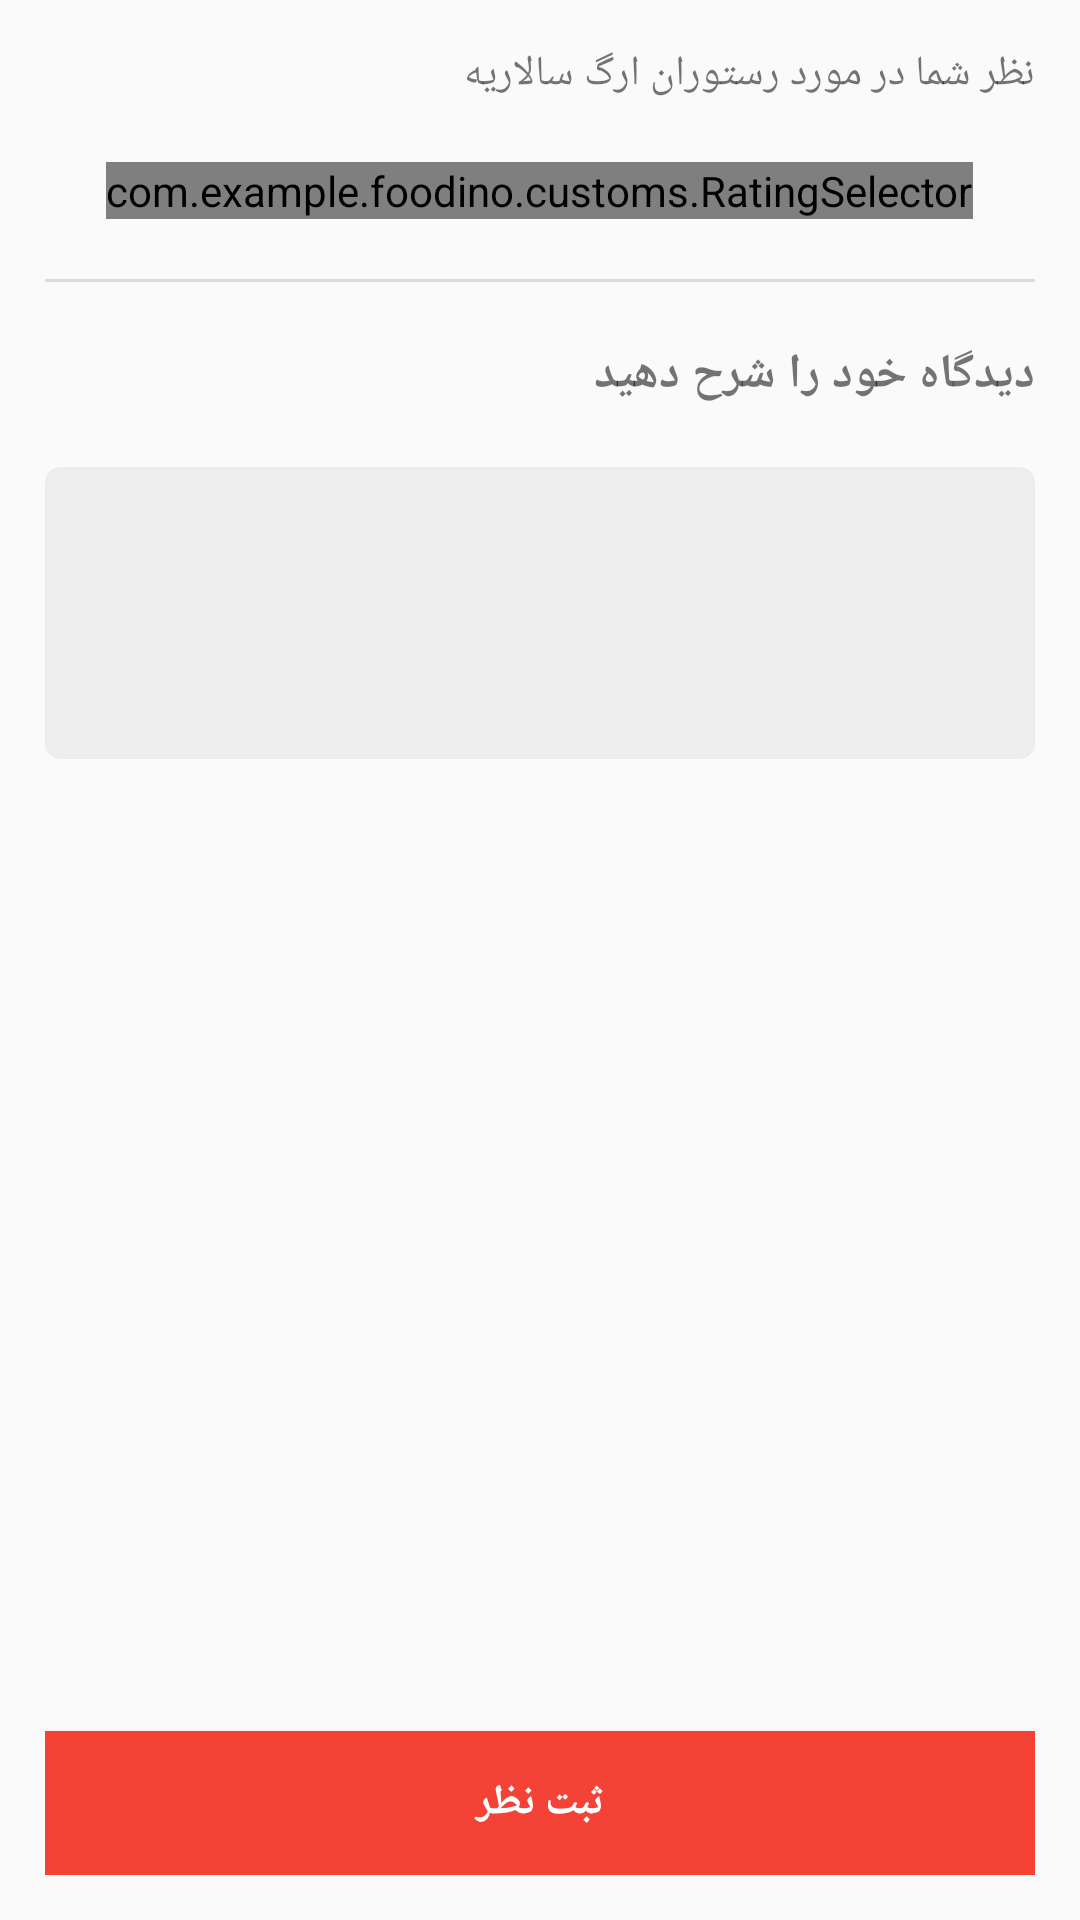

Layout XML and referenced resources for this Android screen:
<!-- AndroidManifest.xml: application theme AppTheme -->
<!-- res/layout/activity_add_comment.xml -->
<?xml version="1.0" encoding="utf-8"?>
<RelativeLayout xmlns:android="http://schemas.android.com/apk/res/android"
    xmlns:tools="http://schemas.android.com/tools"
    android:layout_width="match_parent"
    android:layout_height="match_parent"
    tools:context=".AddCommentActivity"
    android:padding="@dimen/activity_add_comment_padding">

    <TextView
        android:id="@+id/rate_tv"
        android:layout_width="wrap_content"
        android:layout_height="wrap_content"
        android:layout_alignParentTop="true"
        android:layout_alignParentEnd="true"
        android:layout_alignParentRight="true"
        android:textSize="@dimen/retry_tv_text_size"
        android:text="@string/your_comment_about_restaurant" />

    <LinearLayout
        android:id="@+id/rating_layout"
        android:layout_width="wrap_content"
        android:layout_height="wrap_content"
        android:orientation="horizontal"
        android:layout_below="@id/rate_tv"
        android:layout_centerHorizontal="true"
        android:layout_marginTop="@dimen/rating_layout_margin_bottom_top"
        android:layout_marginBottom="@dimen/rating_layout_margin_bottom_top">

        <com.example.foodino.customs.RatingSelector
            android:id="@+id/rating_selector"
            android:layout_width="match_parent"
            android:layout_height="wrap_content"/>

    </LinearLayout>

    <View
        android:id="@+id/view"
        android:layout_width="match_parent"
        android:layout_height="@dimen/view_height"
        android:layout_below="@id/rating_layout"
        android:background="?android:attr/listDivider"/>

    <TextView
        android:id="@+id/description_tv"
        android:layout_width="wrap_content"
        android:layout_height="wrap_content"
        android:layout_below="@id/view"
        android:layout_alignParentEnd="true"
        android:layout_alignParentRight="true"
        android:layout_marginTop="@dimen/description_tv_margin_bottom_top"
        android:layout_marginBottom="@dimen/description_tv_margin_bottom_top"
        android:textSize="@dimen/description_tv_text_size"
        android:textStyle="bold"
        android:text="@string/explain_your_comment"/>

    <EditText
        android:id="@+id/comment_et"
        android:layout_width="match_parent"
        android:layout_height="wrap_content"
        android:layout_below="@id/description_tv"
        android:background="@drawable/edit_text_shape"
        android:padding="@dimen/comment_et_padding"
        android:gravity="top"
        android:textDirection="rtl"
        android:inputType="textMultiLine"
        android:maxLength="200"
        android:ems="10"
        android:lines="4"/>

    <Button
        android:id="@+id/post_btn"
        android:layout_width="match_parent"
        android:layout_height="wrap_content"
        android:layout_alignParentBottom="true"
        android:background="@color/colorPrimary"
        style="@style/Widget.AppCompat.Button.Colored"
        android:textStyle="bold"
        android:text="@string/post_comment" />

</RelativeLayout>
<!-- resources referenced by this layout -->
<resources>
  <color name="colorPrimary">#F44336</color>
  <dimen name="activity_add_comment_padding">15dp</dimen>
  <dimen name="comment_et_padding">5dp</dimen>
  <dimen name="description_tv_margin_bottom_top">20dp</dimen>
  <dimen name="description_tv_text_size">16sp</dimen>
  <dimen name="rating_layout_margin_bottom_top">20dp</dimen>
  <dimen name="retry_tv_text_size">14sp</dimen>
  <dimen name="view_height">1dp</dimen>
  <!-- drawable edit_text_shape (drawable) -->
  <?xml version="1.0" encoding="utf-8"?>
  <shape xmlns:android="http://schemas.android.com/apk/res/android" android:shape="rectangle">
  
      <solid android:color="@color/colorPrimaryGray"/>
      <corners android:radius="5dp"/>
  
  </shape>
  <string name="explain_your_comment">دیدگاه خود را شرح دهید</string>
  <string name="post_comment">ثبت نظر</string>
  <string name="your_comment_about_restaurant">نظر شما در مورد رستوران ارگ سالاریه</string>
  <style name="AppTheme" parent="Theme.AppCompat.Light.DarkActionBar">
          
          <item name="colorPrimary">@color/colorPrimary</item>
          <item name="colorPrimaryDark">@color/colorPrimaryDark</item>
          <item name="colorAccent">@color/colorAccent</item>
      </style>
  <color name="colorPrimaryGray">#EEEDED</color>
  <color name="colorPrimaryDark">#690C05</color>
  <color name="colorAccent">#1AD5D5</color>
</resources>
